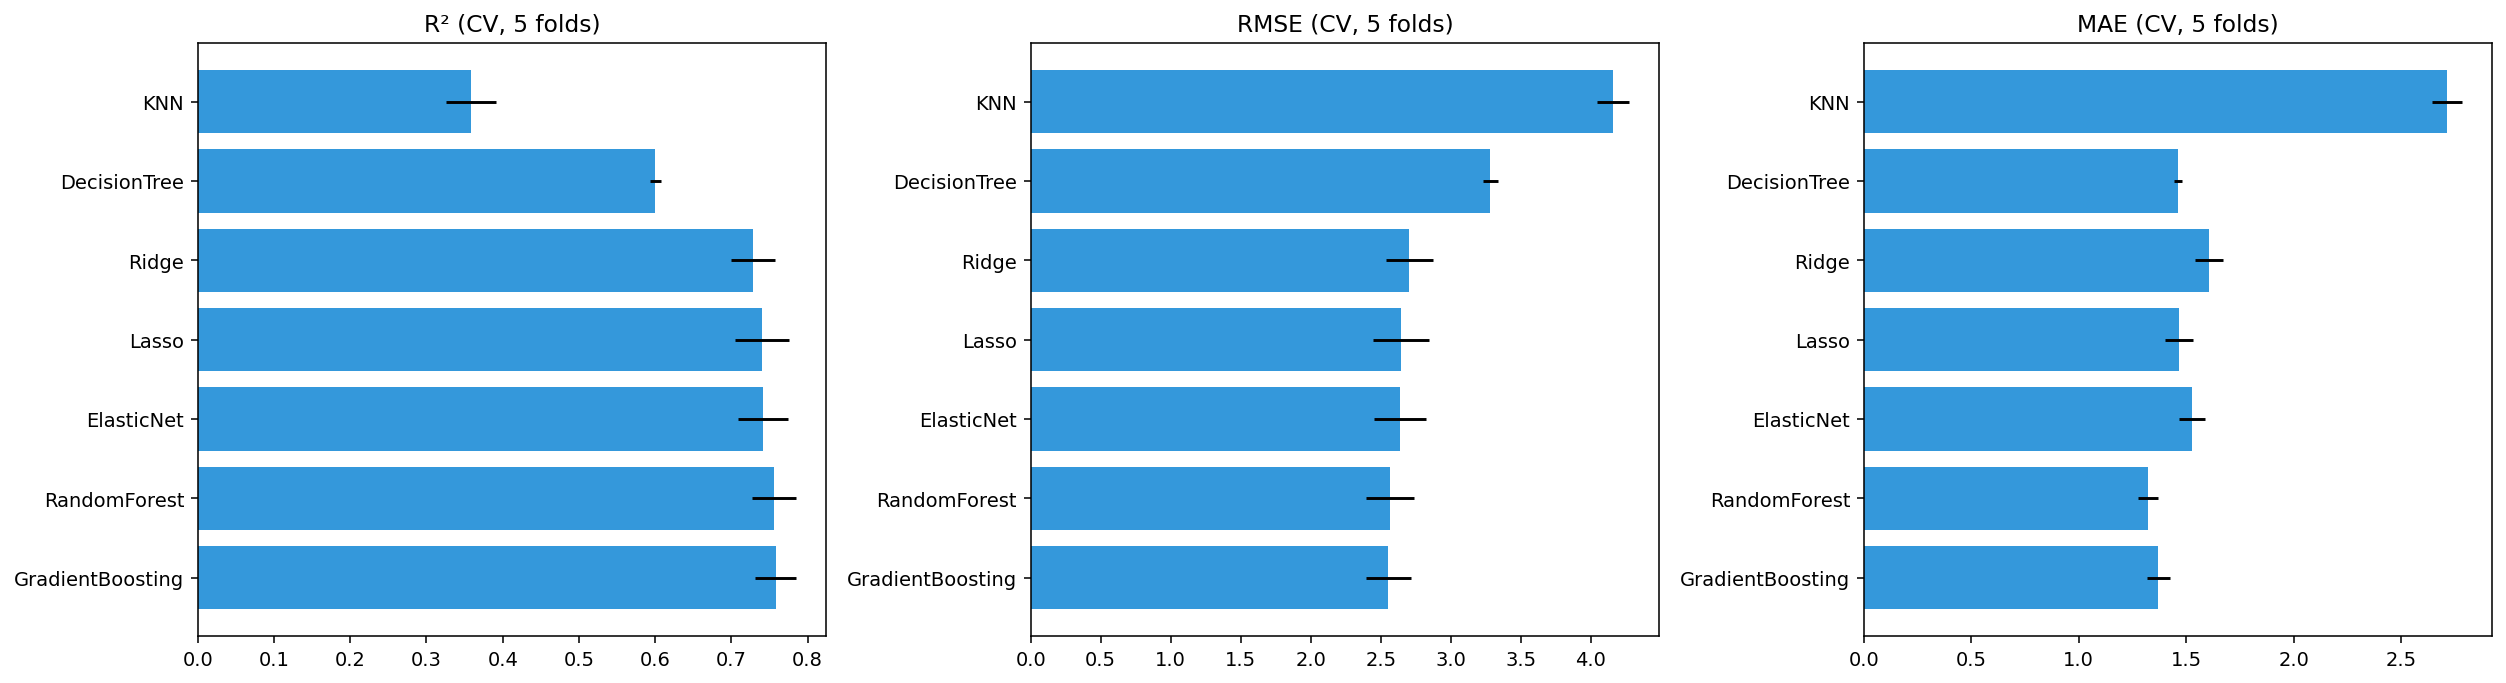

The file beside this chart, header and first rows:
model, r2_mean, r2_std, rmse_mean, rmse_std, mae_mean, mae_std
GradientBoosting, 0.7579, 0.02716, 2.553, 0.1612, 1.37, 0.0519
RandomForest, 0.7556, 0.02871, 2.565, 0.1704, 1.321, 0.04527
ElasticNet, 0.7413, 0.03245, 2.639, 0.1843, 1.527, 0.06084
Lasso, 0.74, 0.03584, 2.644, 0.2017, 1.465, 0.06653
Ridge, 0.7283, 0.02928, 2.705, 0.1656, 1.607, 0.06549
DecisionTree, 0.6004, 0.006624, 3.284, 0.05076, 1.461, 0.01939
KNN, 0.3584, 0.03233, 4.16, 0.1154, 2.713, 0.07095
